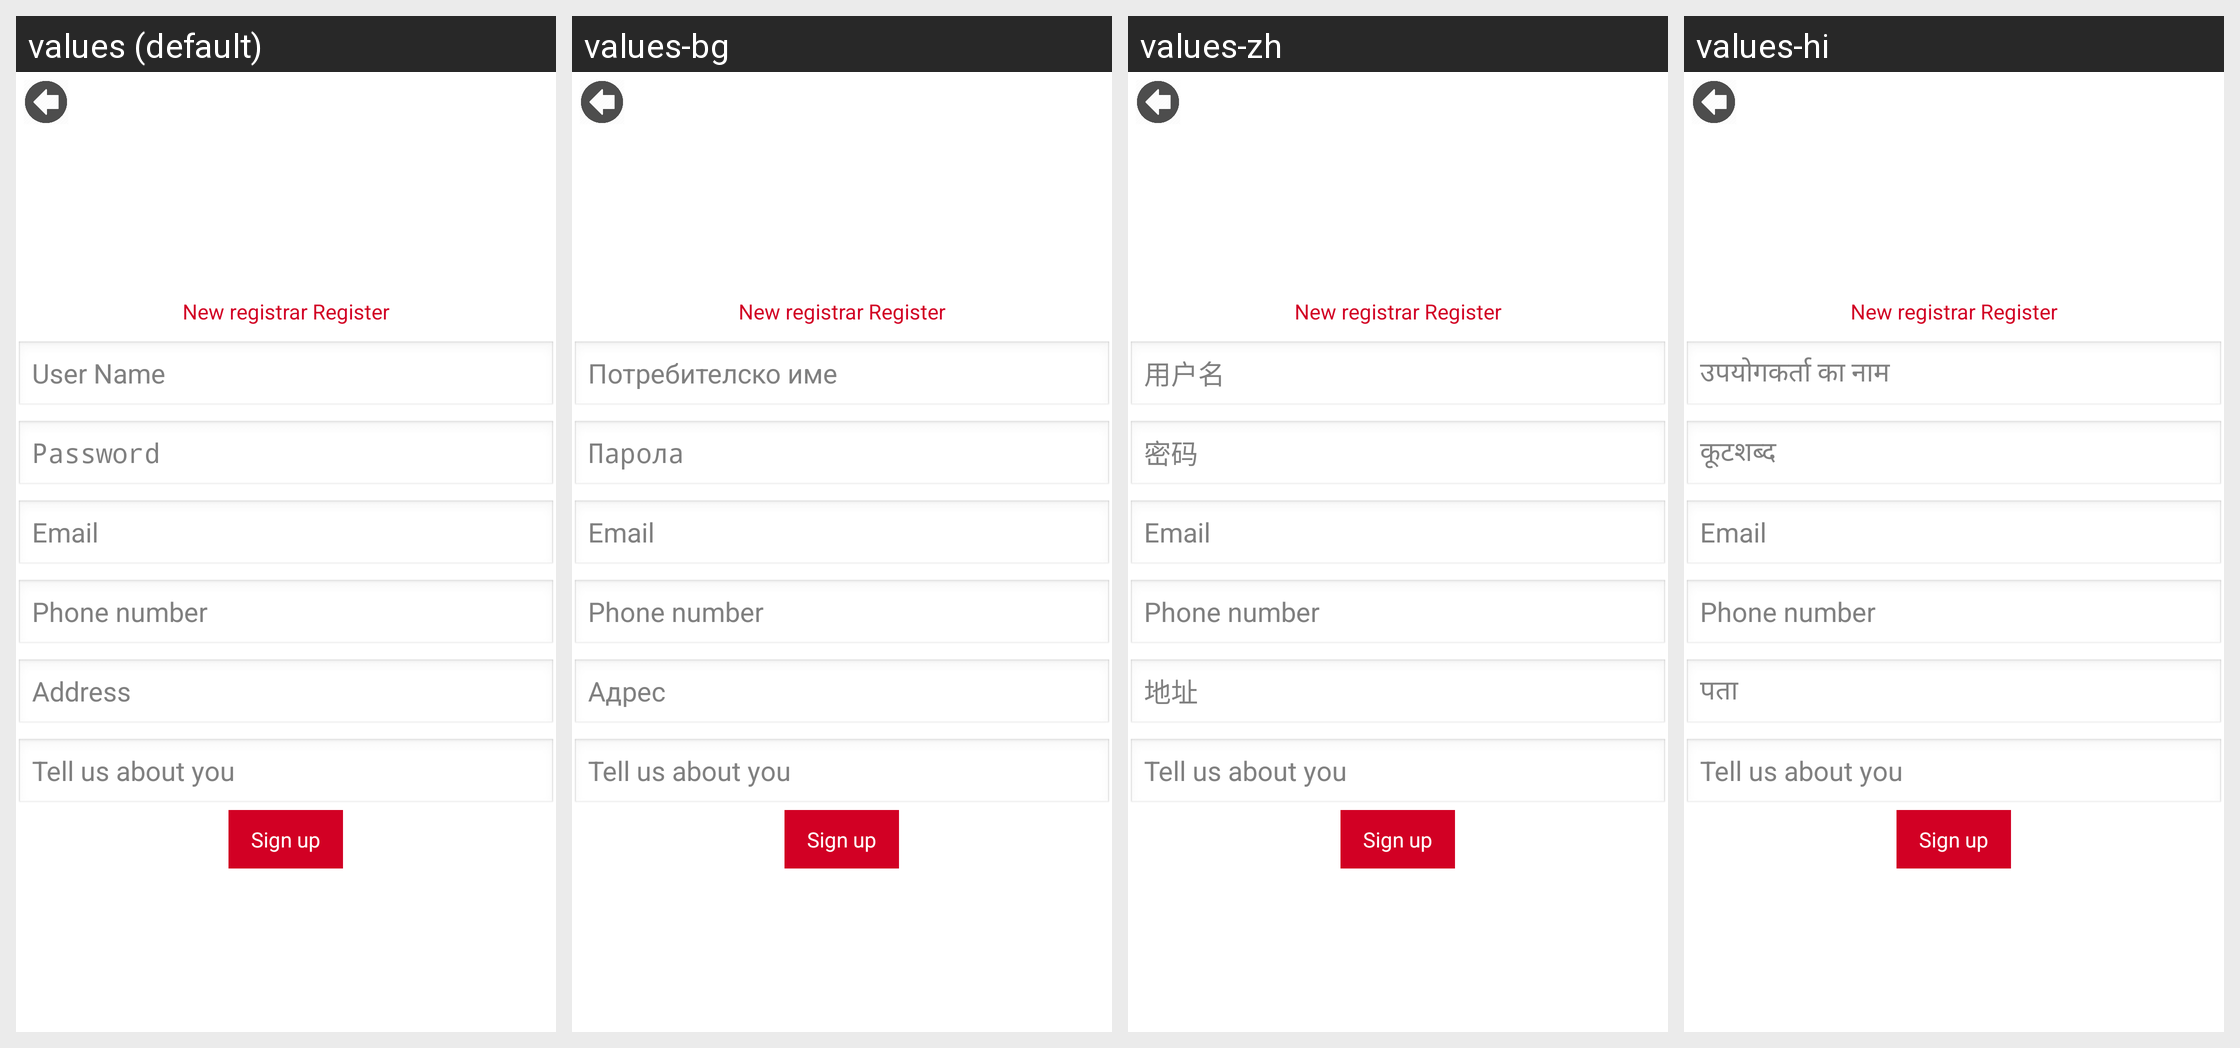

Here is an Android app screen in its default locale and in the app's own translations. Write out the translated-string differences for the strings that appear on this screen.
Android screen res/layout/signup.xml rendered under 4 locales, left to right: values (default), values-bg, values-zh, values-hi. Device: Nexus 5 (rendered at 1080×1920; each locale shown at half size, 540×960, under a caption strip naming it); theme android:Theme.NoTitleBar.
Other locales in the repository, not shown: values-cs, values-fr, values-ga, values-it, values-iw, values-ja, values-km, values-nb-rNO, values-nn-rNO, values-pt, values-ro, values-ru, values-sp, values-sv, values-tr.
Strings drawn on this screen, with the default value and each locale's value (text and hints the layout hard-codes, and strings that could not be matched under every locale, appear in the picture but are not listed):

new_surveyor_sign_up
  values: New registrar Register
  values-bg: New registrar Register
  values-zh: New registrar Register
  values-hi: New registrar Register

login_username_hint
  values: User Name
  values-bg: Потребителско име
  values-zh: 用户名
  values-hi: उपयोगकर्ता का नाम

password
  values: Password
  values-bg: Парола
  values-zh: 密码
  values-hi: कूटशब्द

email
  values: Email
  values-bg: Email
  values-zh: Email
  values-hi: Email

phone_number
  values: Phone number
  values-bg: Phone number
  values-zh: Phone number
  values-hi: Phone number

address
  values: Address
  values-bg: Адрес
  values-zh: 地址
  values-hi: पता

tell_us_about_yourself
  values: Tell us about you
  values-bg: Tell us about you
  values-zh: Tell us about you
  values-hi: Tell us about you

login_signup_text
  values: Sign up
  values-bg: Sign up
  values-zh: Sign up
  values-hi: Sign up
